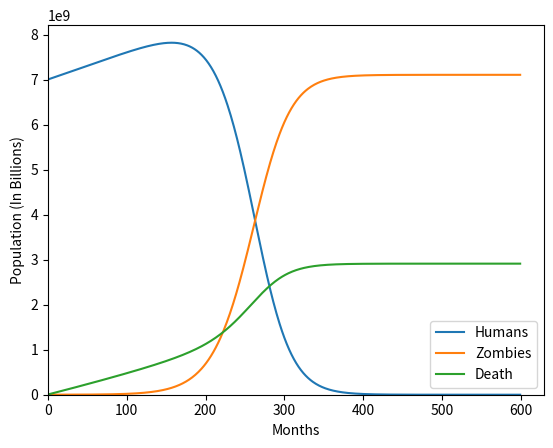

This chart was generated by the following Python code:
import matplotlib.pyplot as plt
import time
import math

if __name__ == "__main__":

    susceptible = 7000000000
    infected = 500000
    death = 0

    Humans, Zombies, Death = list(), list(), list()
    month = 0

    while (susceptible != 0 and infected != 0) and (month < 50*12 and (susceptible > 100 or infected > 100)):

        SI = susceptible * infected
        Alpha = 0.06234375                  # Infection rate
        Mu = 0.016875                       # Cure Rate
        Epsilon = 0.0084375                 # Killed Zombies

        birthRate = round(susceptible * 0.018/12)
        naturalDeath = round(susceptible * 0.0077/12)

        curedZombies = round(Mu * SI / (susceptible + infected))
        peopleBitten = round(Alpha * SI / (susceptible + infected))

        killedZombies = round(Epsilon * SI / (susceptible + infected))

        susceptible += birthRate + curedZombies - peopleBitten - naturalDeath
        infected += peopleBitten - curedZombies - killedZombies
        death += killedZombies + naturalDeath

        print(f"Birthrate = {birthRate}\tNaturalDeath = {naturalDeath}\tCuredZombies = {curedZombies}\tPeoplebitten = {peopleBitten}\tkilledzomb = {killedZombies}\nSusceptible = {susceptible}\nInfected = {infected}\nDeath = {death}\nMonth = {month}\nYear {int(month/12)} Month {month%12}")
        #time.sleep(0.05)
        Humans.append(susceptible)
        Zombies.append(infected)
        Death.append(death)

        month += 1

    
    plt.plot(Humans, label = "Humans")
    plt.plot(Zombies, label = "Zombies")
    plt.plot(Death, label = "Death")
    plt.ylim(0)
    plt.xlim(0)
    plt.ylabel("Population (In Billions)")
    plt.xlabel("Months")

    plt.legend()
    plt.show()


